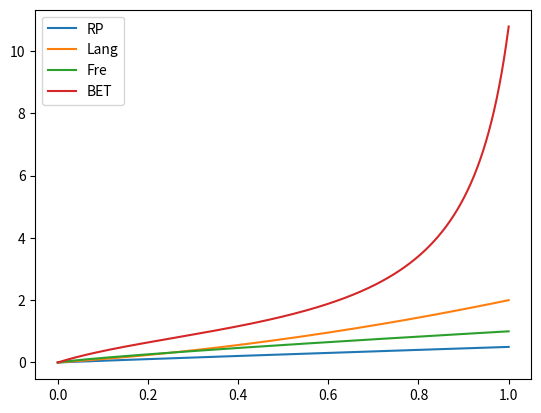
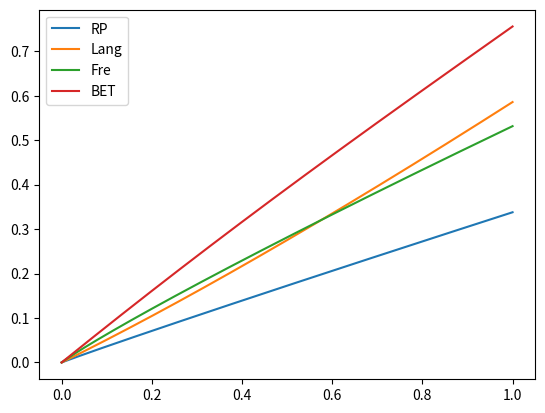

Here is the Python script that generated these plots, in order:
"""
isotherm functions
See: https://www.jstage.jst.go.jp/article/oleoscience/2/5/2_275/_pdf

Important variables
C:濃度
W:吸着量 
S=W+C
"""

from abc import (ABC as _ABC, abstractmethod as _abstractmethod)
import numpy as np
class Isotherm(_ABC):
    """ 
    Isotherm settings
    """
    def __init__(self,eps=1e-10,alpha=0.1):
        self.eps=eps
        self.alpha=alpha
        
    @_abstractmethod
    def iso(self, W):
        """ Calc W from C
        
        Parameters
        ----------
        W : real
            Weight of absorbed amount of static phase(normalized)
        
        Returns
        -------
        C : real
            Concentration of moving phase (normalized)
        """

    def _CfromS(self, S):
        """ Calc C from S
        Override this if you have analytic solution.
        This function calcs simple (but slow) numerical method.
        To tune this, self.eps for precision, self.alpha for calculation stabirity and speed

        Parameters
        ----------
        S : Sum of W[moving phase] and C[static phase]

        Returns
        -------
        C : real
            Concentration of moving phase (normalized)
        """
        oldC=S
        C=S
        while(True):
            W=self.iso(oldC)
            C=S-W
            C[C<0]=0 # workaround for calculation error
            res=np.max(np.abs(oldC-C))
            if(np.isnan(res)): raise(ValueError("NaN at S="+str(S)))
            #print(res)
            if( res <self.eps):break
            
            C=oldC*(1-self.alpha)+C*self.alpha
            oldC=C
        return C


    
    def redist(self,S):
        """ Redistribute sample to W and C
        
        Parameters
        ----------
        S : Sum of W[moving phase] and C[static phase]

        Returns
        -------
        C : real
            Concentration of moving phase (normalized)
        W : real
            Concentration of moving phase (normalized)
        """
        C = self._CfromS(S)
        W = S - C
        return C, W


class IsoRP(Isotherm):
    """Radke-Prausnitz Isotherm"""
    def __init__(self,a,b,m,eps=1e-7,alpha=0.1):
        super().__init__(eps,alpha)
        self.a=a
        self.b=b
        self.m=m
    
    def iso(self,C):
        return  (C**(self.m+1)*self.a*self.b)/(C**self.m*self.b+C*self.a+1e-200)

class IsoLang(Isotherm):
    """Langmuir"""
    def __init__(self,a,Ws,eps=1e-7,alpha=0.1):
        super().__init__(eps,alpha)
        self.a = a
        self.Ws = Ws
    
    def iso(self,C):
        return self.a*self.Ws*C*(1+self.a*C)

class IsoFre(Isotherm):
    """Freundlich"""
    def __init__(self,K,n,eps=1e-7,alpha=0.1):
        super().__init__(eps,alpha)
        self.K = K
        self.n = n
    
    def iso(self,C):
        return self.K*C**(1/self.n)


class IsoGLang(Isotherm):
    """Generaized Langmuir"""
    def __init__(self,b,Ws,n,m,eps=1e-7,alpha=0.1):
        super().__init__(eps,alpha)
        self.b = b
        self.Ws = Ws
        self.n=n  # 0<n<=1
        self.m=m  # 0<m<=1
    def iso(self,C):
        return self.Ws*    ((self.b*C)**self.n /(1+ (self.b*C)**self.n ))**(self.m/self.n) 


class IsoBET(Isotherm):
    """Generaized Langmuir"""
    def __init__(self,a,Wc,Cc=1,eps=1e-7,alpha=0.1):
        super().__init__(eps,alpha)
        self.a = a
        self.Wc = Wc
        self.Cc = Cc
    def iso(self,Cin):
        C=Cin/self.Cc
        C[C>9.999999]=9.999999
        w=(C*self.Wc*self.a)/((1-C)*(1-C+C*self.a))
        #w[w>1]=1
        return w
if __name__ == '__main__': 
    import matplotlib.pyplot as plt
    import numpy as np
    c=np.linspace(0,1,10000)
    
    isos=[IsoRP(1,1,0.9),IsoLang(1,1),IsoFre(1,1.2),IsoBET(5,1,1.1)]
    labels=["RP","Lang","Fre","BET"]
    plt.figure()
    for iso,l in zip(isos,labels):
        plt.plot(c,iso.iso(c),label=l)
    plt.legend()
    plt.show()

    plt.figure()
    for iso,l in zip(isos,labels):
        plt.plot(c,iso.redist(c)[1]  ,label=l)
    plt.legend()
    plt.show()



